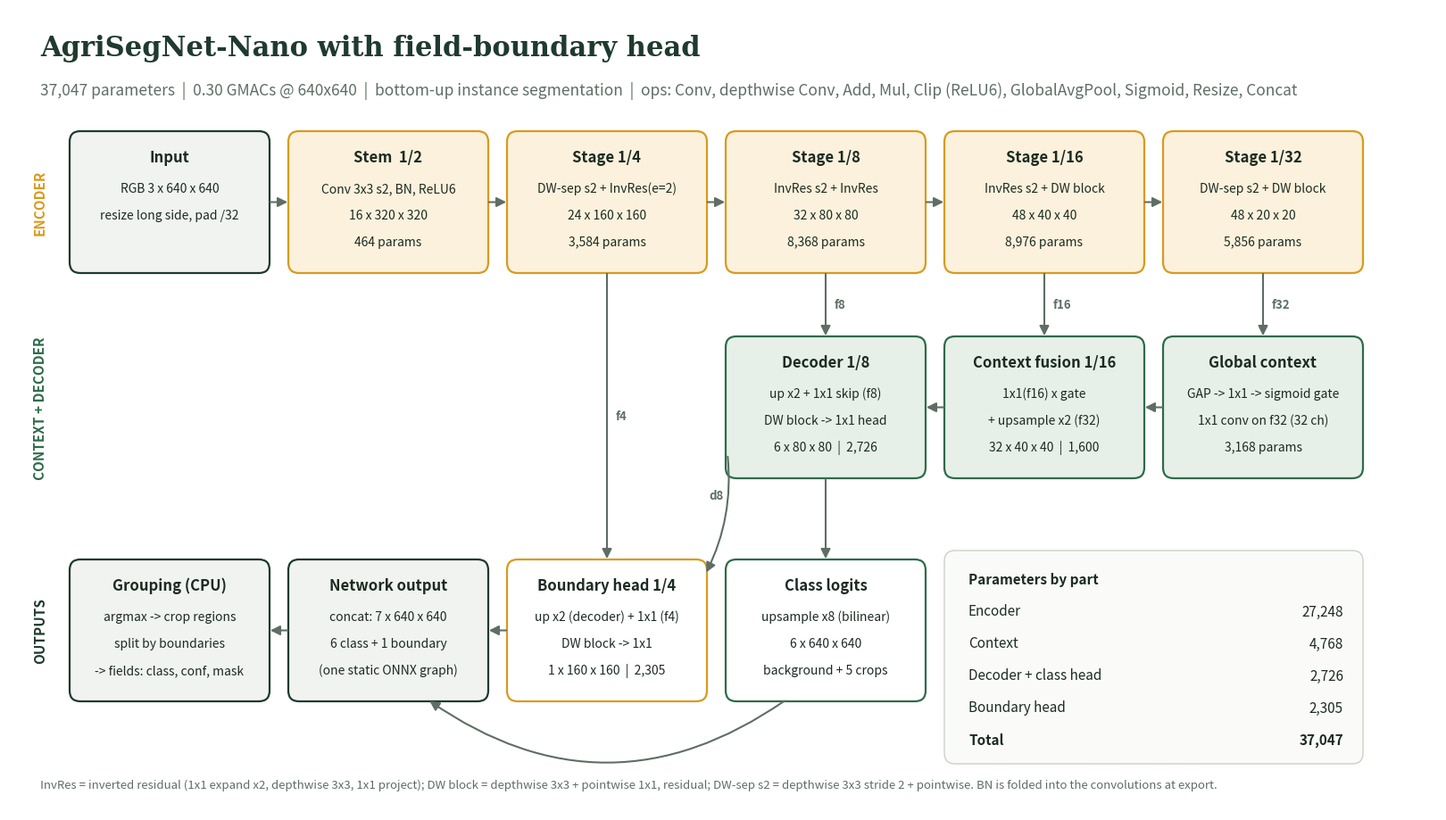
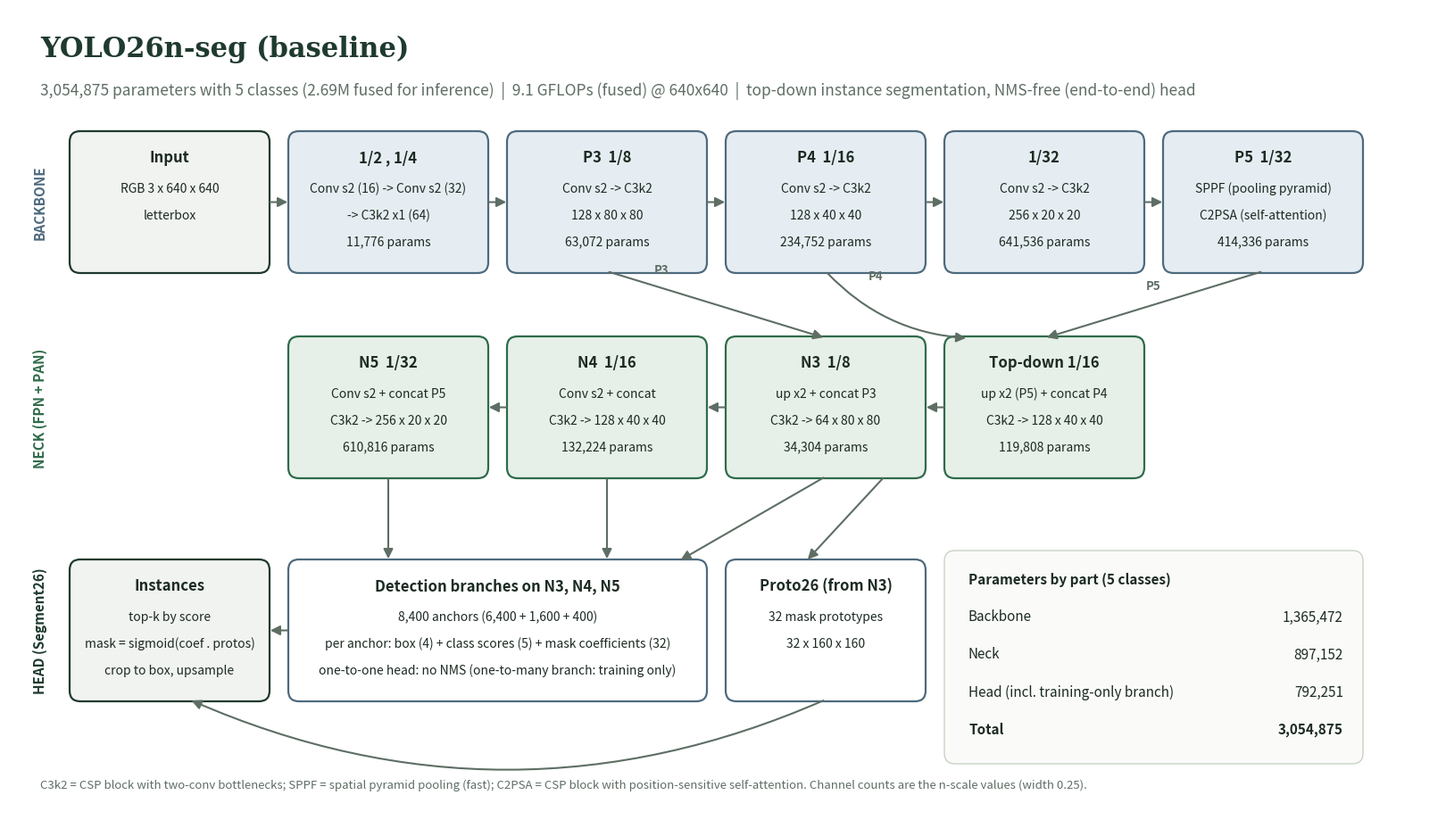

These figures' Python source, in order:
# Usage: python tools/draw_architectures.py docs/figures
"""Architecture diagrams for AgriSegNet-Nano (+ boundary head) and YOLO26n-seg, 640x640 input, 5 crops.
All shapes and parameter counts measured from the models (see session); drawn with matplotlib."""
import sys
import matplotlib
matplotlib.use("Agg")
import matplotlib.pyplot as plt
from matplotlib.patches import FancyBboxPatch, FancyArrowPatch

DK, TXT, MUT = "#1F3A2E", "#1C2B22", "#5E6E64"
NANO, NANO_L = "#D99A1E", "#FBF1DC"
YOLO, YOLO_L = "#4E6A7E", "#E6EDF2"
GRN, GRN_L = "#2F6B4A", "#E6F0E8"
GREY_L = "#F1F3F0"
OUT = sys.argv[1] if len(sys.argv) > 1 else "."


def fig_canvas(title, subtitle):
    fig = plt.figure(figsize=(16, 9), dpi=150)
    ax = fig.add_axes([0, 0, 1, 1]); ax.set_xlim(0, 16); ax.set_ylim(0, 9); ax.axis("off")
    ax.text(0.35, 8.55, title, fontsize=22, fontweight="bold", color=DK, family="DejaVu Serif", va="center")
    ax.text(0.35, 8.08, subtitle, fontsize=12.5, color=MUT, va="center")
    return fig, ax


def box(ax, x, y, w, h, title, lines, edge, fill, tsize=12, lsize=10):
    ax.add_patch(FancyBboxPatch((x, y), w, h, boxstyle="round,pad=0.02,rounding_size=0.12", linewidth=1.6,
                                edgecolor=edge, facecolor=fill))
    ax.text(x + w / 2, y + h - 0.27, title, ha="center", va="center", fontsize=tsize, fontweight="bold", color=TXT)
    for i, l in enumerate(lines):
        ax.text(x + w / 2, y + h - 0.62 - i * 0.3, l, ha="center", va="center", fontsize=lsize, color=TXT)
    return (x, y, w, h)


def arrow(ax, p, q, color=MUT, rad=0.0, label=None, lpos=0.5, ls="-"):
    a = FancyArrowPatch(p, q, arrowstyle="-|>", mutation_scale=16, linewidth=1.5, color=color,
                        connectionstyle=f"arc3,rad={rad}", linestyle=ls, shrinkA=2, shrinkB=2)
    ax.add_patch(a)
    if label:
        lx, ly = p[0] + (q[0] - p[0]) * lpos, p[1] + (q[1] - p[1]) * lpos
        if abs(q[0] - p[0]) < 0.05:          # vertical arrow: label to the right of the line
            ax.text(lx + 0.1, ly, label, fontsize=9.5, color=color, ha="left", va="center", fontweight="bold")
        else:
            ax.text(lx, ly + 0.14, label, fontsize=9.5, color=color, ha="center", va="bottom", fontweight="bold")


R = lambda b: (b[0] + b[2], b[1] + b[3] / 2)
L = lambda b: (b[0], b[1] + b[3] / 2)
T = lambda b, f=0.5: (b[0] + b[2] * f, b[1] + b[3])
B = lambda b, f=0.5: (b[0] + b[2] * f, b[1])


def band_label(ax, y, text, color):
    ax.text(0.35, y, text, fontsize=11, fontweight="bold", color=color, rotation=90, va="center", ha="center")


# ======================================================================= NANO
fig, ax = fig_canvas("AgriSegNet-Nano with field-boundary head",
                     "37,047 parameters  |  0.30 GMACs @ 640x640  |  bottom-up instance segmentation  |  "
                     "ops: Conv, depthwise Conv, Add, Mul, Clip (ReLU6), GlobalAvgPool, Sigmoid, Resize, Concat")
w, h, y0 = 2.2, 1.55, 6.05
band_label(ax, y0 + h / 2, "ENCODER", NANO)
xs = [0.7, 3.15, 5.6, 8.05, 10.5, 12.95]
inp = box(ax, xs[0], y0, w, h, "Input", ["RGB 3 x 640 x 640", "resize long side, pad /32"], DK, GREY_L)
stem = box(ax, xs[1], y0, w, h, "Stem  1/2", ["Conv 3x3 s2, BN, ReLU6", "16 x 320 x 320", "464 params"], NANO, NANO_L)
s4 = box(ax, xs[2], y0, w, h, "Stage 1/4", ["DW-sep s2 + InvRes(e=2)", "24 x 160 x 160", "3,584 params"], NANO, NANO_L)
s8 = box(ax, xs[3], y0, w, h, "Stage 1/8", ["InvRes s2 + InvRes", "32 x 80 x 80", "8,368 params"], NANO, NANO_L)
s16 = box(ax, xs[4], y0, w, h, "Stage 1/16", ["InvRes s2 + DW block", "48 x 40 x 40", "8,976 params"], NANO, NANO_L)
s32 = box(ax, xs[5], y0, w, h, "Stage 1/32", ["DW-sep s2 + DW block", "48 x 20 x 20", "5,856 params"], NANO, NANO_L)
for a, b in [(inp, stem), (stem, s4), (s4, s8), (s8, s16), (s16, s32)]:
    arrow(ax, R(a), L(b))

y1 = 3.75
band_label(ax, y1 + h / 2, "CONTEXT + DECODER", GRN)
gate = box(ax, 12.95, y1, w, h, "Global context", ["GAP -> 1x1 -> sigmoid gate", "1x1 conv on f32 (32 ch)", "3,168 params"], GRN, GRN_L)
fuse = box(ax, 10.5, y1, w, h, "Context fusion 1/16", ["1x1(f16) x gate", "+ upsample x2 (f32)", "32 x 40 x 40  |  1,600"], GRN, GRN_L)
dec = box(ax, 8.05, y1, w, h, "Decoder 1/8", ["up x2 + 1x1 skip (f8)", "DW block -> 1x1 head", "6 x 80 x 80  |  2,726"], GRN, GRN_L)
arrow(ax, B(s32), T(gate), label="f32")
arrow(ax, B(s16), T(fuse), label="f16")
arrow(ax, L(gate), R(fuse))
arrow(ax, L(fuse), R(dec))
arrow(ax, B(s8), T(dec), label="f8")

y2 = 1.25
band_label(ax, y2 + h / 2, "OUTPUTS", DK)
bnd = box(ax, 5.6, y2, w, h, "Boundary head 1/4", ["up x2 (decoder) + 1x1 (f4)", "DW block -> 1x1", "1 x 160 x 160  |  2,305"], NANO, "#FFFFFF")
cls = box(ax, 8.05, y2, w, h, "Class logits", ["upsample x8 (bilinear)", "6 x 640 x 640", "background + 5 crops"], GRN, "#FFFFFF")
outp = box(ax, 3.15, y2, w, h, "Network output", ["concat: 7 x 640 x 640", "6 class + 1 boundary", "(one static ONNX graph)"], DK, GREY_L)
post = box(ax, 0.7, y2, w, h, "Grouping (CPU)", ["argmax -> crop regions", "split by boundaries", "-> fields: class, conf, mask"], DK, GREY_L)
arrow(ax, B(dec), T(cls))
arrow(ax, B(s4), T(bnd), label="f4")
arrow(ax, (dec[0], dec[1] + 0.25), (bnd[0] + bnd[2], bnd[1] + bnd[3] - 0.15), rad=-0.15, label="d8")
arrow(ax, L(bnd), R(outp))
arrow(ax, B(cls, 0.3), (outp[0] + outp[2] * 0.7, outp[1]), rad=-0.35)
arrow(ax, L(outp), R(post))

ax.add_patch(FancyBboxPatch((10.5, 0.55), 4.65, 2.35, boxstyle="round,pad=0.02,rounding_size=0.12", linewidth=1.0,
                            edgecolor="#C9D2C5", facecolor="#FAFBF9"))
rows = [("Parameters by part", ""), ("Encoder", "27,248"), ("Context", "4,768"), ("Decoder + class head", "2,726"),
        ("Boundary head", "2,305"), ("Total", "37,047")]
for i, (k, v) in enumerate(rows):
    bold = i in (0, len(rows) - 1)
    ax.text(10.75, 2.6 - i * 0.36, k, fontsize=11, color=TXT, fontweight="bold" if bold else "normal", va="center")
    ax.text(14.95, 2.6 - i * 0.36, v, fontsize=11, color=TXT, fontweight="bold" if bold else "normal", va="center", ha="right")
ax.text(0.35, 0.3, "InvRes = inverted residual (1x1 expand x2, depthwise 3x3, 1x1 project); DW block = depthwise 3x3 + pointwise 1x1, "
        "residual; DW-sep s2 = depthwise 3x3 stride 2 + pointwise. BN is folded into the convolutions at export.",
        fontsize=9.5, color=MUT, va="center")
fig.savefig(f"{OUT}/nano_architecture.png"); fig.savefig(f"{OUT}/nano_architecture.svg"); plt.close(fig)

# ======================================================================= YOLO26n-seg
fig, ax = fig_canvas("YOLO26n-seg (baseline)",
                     "3,054,875 parameters with 5 classes (2.69M fused for inference)  |  9.1 GFLOPs (fused) @ 640x640  |  "
                     "top-down instance segmentation, NMS-free (end-to-end) head")
band_label(ax, y0 + h / 2, "BACKBONE", YOLO)
inp = box(ax, xs[0], y0, w, h, "Input", ["RGB 3 x 640 x 640", "letterbox"], DK, GREY_L)
b1 = box(ax, xs[1], y0, w, h, "1/2 , 1/4", ["Conv s2 (16) -> Conv s2 (32)", "-> C3k2 x1 (64)", "11,776 params"], YOLO, YOLO_L)
b3 = box(ax, xs[2], y0, w, h, "P3  1/8", ["Conv s2 -> C3k2", "128 x 80 x 80", "63,072 params"], YOLO, YOLO_L)
b4 = box(ax, xs[3], y0, w, h, "P4  1/16", ["Conv s2 -> C3k2", "128 x 40 x 40", "234,752 params"], YOLO, YOLO_L)
b5 = box(ax, xs[4], y0, w, h, "1/32", ["Conv s2 -> C3k2", "256 x 20 x 20", "641,536 params"], YOLO, YOLO_L)
b6 = box(ax, xs[5], y0, w, h, "P5  1/32", ["SPPF (pooling pyramid)", "C2PSA (self-attention)", "414,336 params"], YOLO, YOLO_L)
for a, b in [(inp, b1), (b1, b3), (b3, b4), (b4, b5), (b5, b6)]:
    arrow(ax, R(a), L(b))

band_label(ax, y1 + h / 2, "NECK (FPN + PAN)", GRN)
td4 = box(ax, 10.5, y1, w, h, "Top-down 1/16", ["up x2 (P5) + concat P4", "C3k2 -> 128 x 40 x 40", "119,808 params"], GRN, GRN_L)
n3 = box(ax, 8.05, y1, w, h, "N3  1/8", ["up x2 + concat P3", "C3k2 -> 64 x 80 x 80", "34,304 params"], GRN, GRN_L)
n4 = box(ax, 5.6, y1, w, h, "N4  1/16", ["Conv s2 + concat", "C3k2 -> 128 x 40 x 40", "132,224 params"], GRN, GRN_L)
n5 = box(ax, 3.15, y1, w, h, "N5  1/32", ["Conv s2 + concat P5", "C3k2 -> 256 x 20 x 20", "610,816 params"], GRN, GRN_L)
arrow(ax, B(b6), T(td4), label="P5")
arrow(ax, B(b4), (td4[0] + 0.25, td4[1] + td4[3]), rad=0.2, label="P4", lpos=0.35)
arrow(ax, L(td4), R(n3))
arrow(ax, B(b3), T(n3), label="P3", lpos=0.25)
arrow(ax, L(n3), R(n4))
arrow(ax, L(n4), R(n5))

band_label(ax, y2 + h / 2, "HEAD (Segment26)", DK)
det = box(ax, 3.15, y2, 4.65, h, "Detection branches on N3, N4, N5", ["8,400 anchors (6,400 + 1,600 + 400)",
          "per anchor: box (4) + class scores (5) + mask coefficients (32)",
          "one-to-one head: no NMS (one-to-many branch: training only)"], YOLO, "#FFFFFF", lsize=10)
proto = box(ax, 8.05, y2, w, h, "Proto26 (from N3)", ["32 mask prototypes", "32 x 160 x 160"], YOLO, "#FFFFFF")
inst = box(ax, 0.7, y2, w, h, "Instances", ["top-k by score", "mask = sigmoid(coef . protos)", "crop to box, upsample"], DK, GREY_L)
for b in (n3, n4, n5):
    arrow(ax, B(b), (min(max(b[0] + b[2] / 2, det[0] + 0.3), det[0] + det[2] - 0.3), det[1] + det[3]))
arrow(ax, (n3[0] + n3[2] * 0.8, n3[1]), T(proto, 0.4))
arrow(ax, L(det), R(inst))
arrow(ax, B(proto, 0.5), (inst[0] + inst[2] * 0.6, inst[1]), rad=-0.22)

ax.add_patch(FancyBboxPatch((10.5, 0.55), 4.65, 2.35, boxstyle="round,pad=0.02,rounding_size=0.12", linewidth=1.0,
                            edgecolor="#C9D2C5", facecolor="#FAFBF9"))
rows = [("Parameters by part (5 classes)", ""), ("Backbone", "1,365,472"), ("Neck", "897,152"),
        ("Head (incl. training-only branch)", "792,251"), ("Total", "3,054,875")]
for i, (k, v) in enumerate(rows):
    bold = i in (0, len(rows) - 1)
    ax.text(10.75, 2.6 - i * 0.42, k, fontsize=11, color=TXT, fontweight="bold" if bold else "normal", va="center")
    ax.text(14.95, 2.6 - i * 0.42, v, fontsize=11, color=TXT, fontweight="bold" if bold else "normal", va="center", ha="right")
ax.text(0.35, 0.3, "C3k2 = CSP block with two-conv bottlenecks; SPPF = spatial pyramid pooling (fast); C2PSA = CSP block with "
        "position-sensitive self-attention. Channel counts are the n-scale values (width 0.25).",
        fontsize=9.5, color=MUT, va="center")
fig.savefig(f"{OUT}/yolo26n_seg_architecture.png"); fig.savefig(f"{OUT}/yolo26n_seg_architecture.svg"); plt.close(fig)
print("ok")
